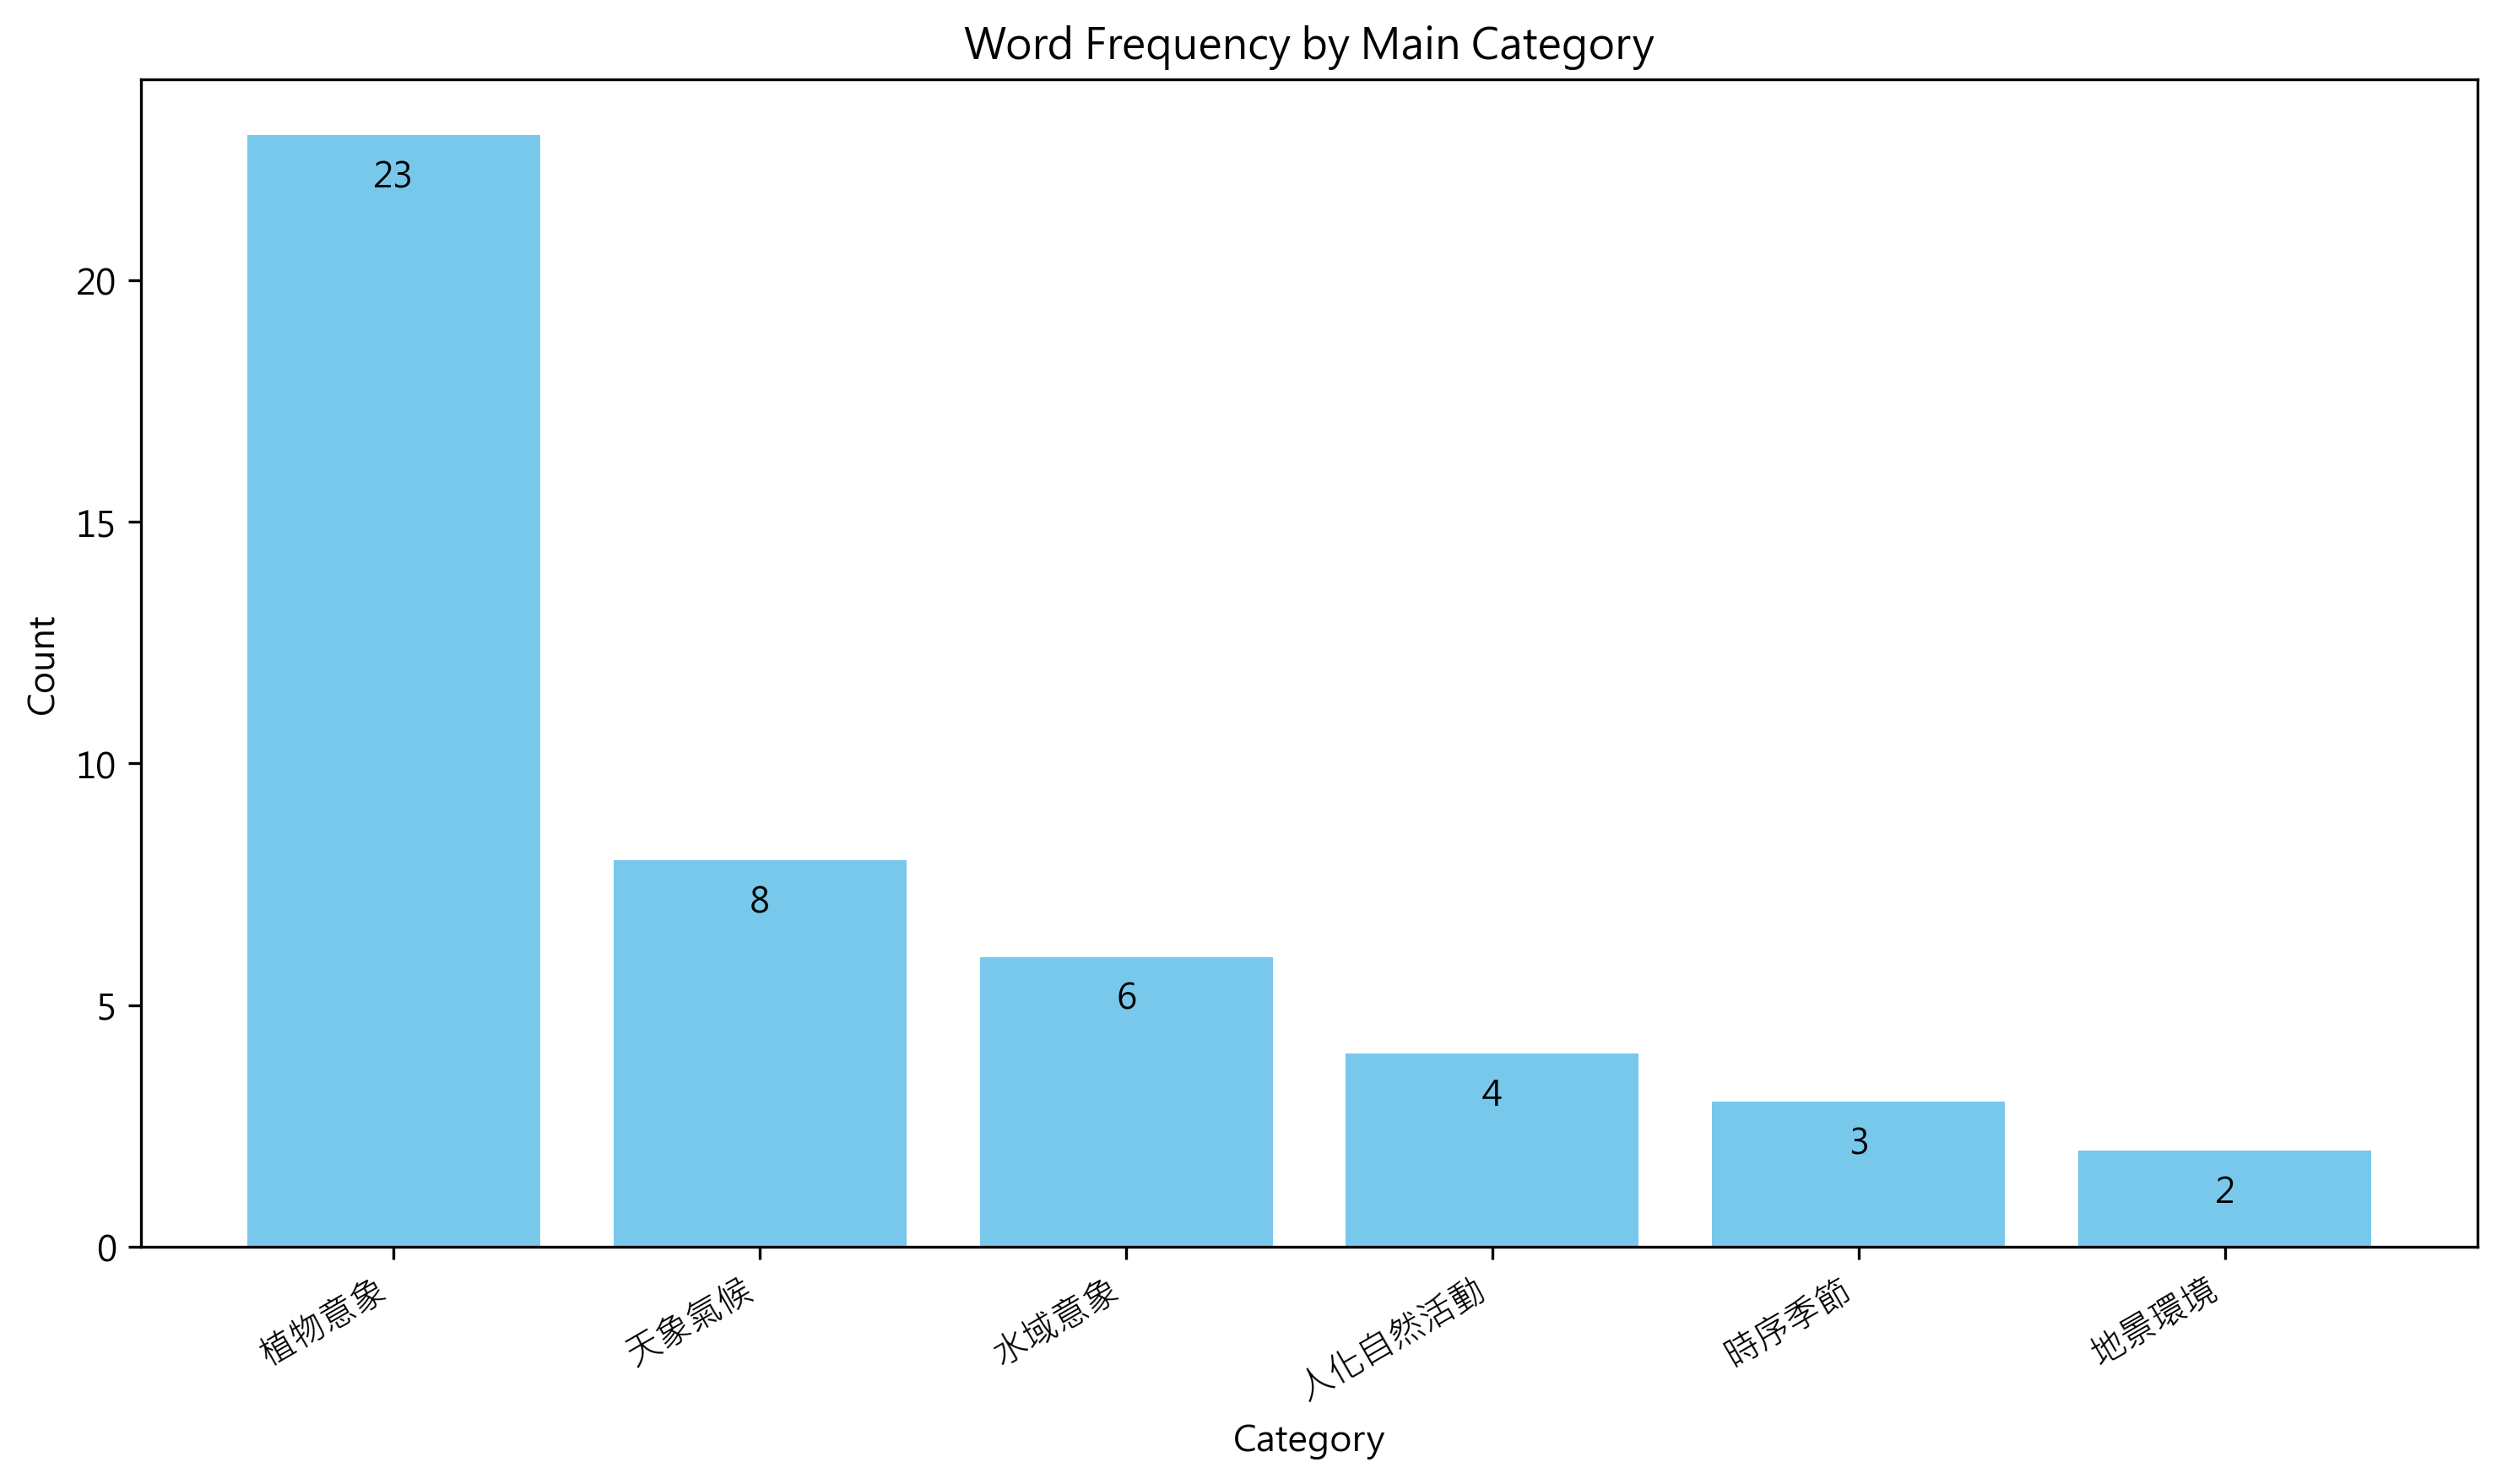

The file beside this chart, header and first rows:
大類, 總數, 子類, 子類數
植物意象, 23, , 
, , 草本, 10
, , 木本, 8
, , 花卉, 4
, , 果實, 1
天象氣候, 8, , 
, , 天體, 6
, , 天氣, 2
水域意象, 6, , 
, , 水體, 6
人化自然活動, 4, , 
, , 採集, 3
, , 交通, 1
時序季節, 3, , 
, , 時序, 2
, , 季節, 1
地景環境, 2, , 
, , 山丘, 1
, , 原野, 1
